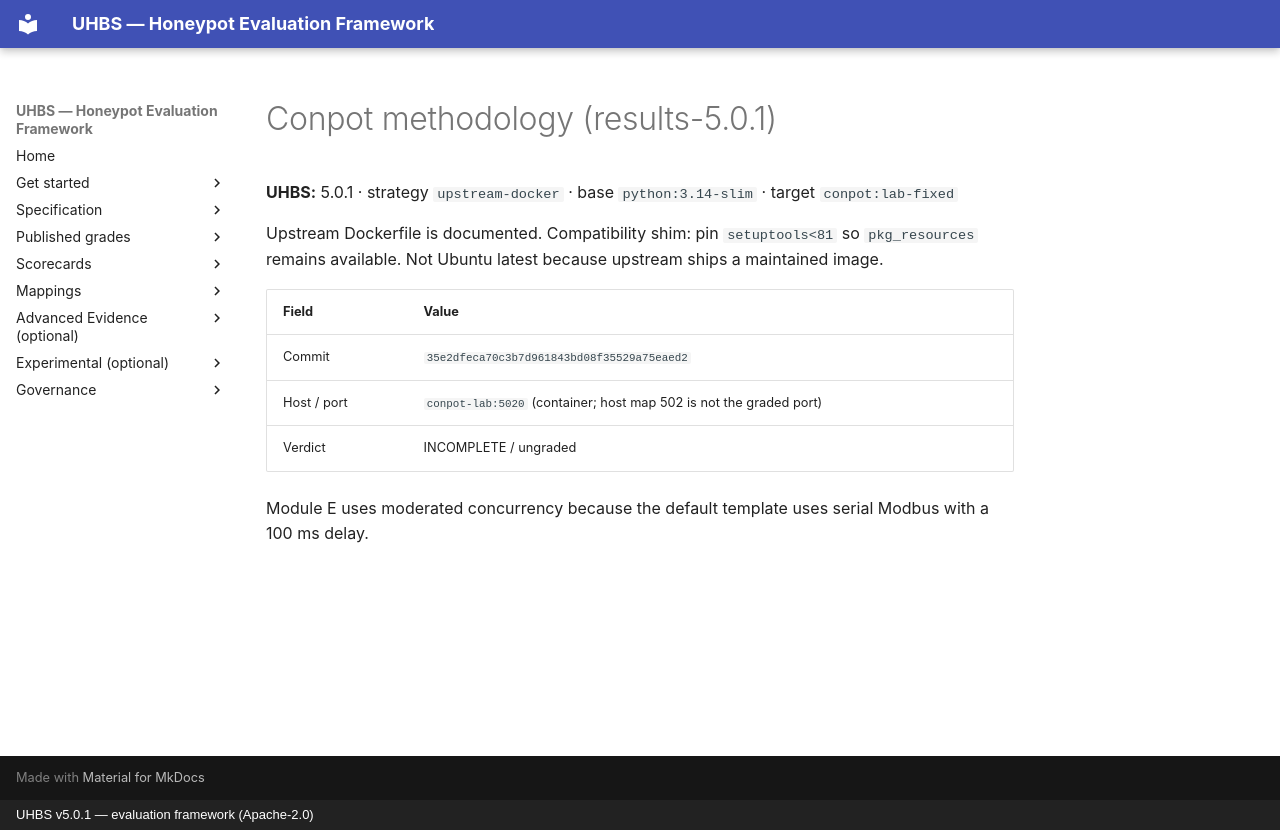

repository: uhbs/uhbs-standard · page: conformance/latest/results-5.0.0/conpot/METHODOLOGY/index.html · generator: mkdocs · copyright: UHBS v5.0.1 — evaluation framework (Apache-2.0)

# Conpot methodology (results-5.0.1)

**UHBS:** 5.0.1 · strategy `upstream-docker` · base `python:3.14-slim` · target `conpot:lab-fixed`

Upstream Dockerfile is documented. Compatibility shim: pin `setuptools<81` so `pkg_resources` remains available. Not Ubuntu latest because upstream ships a maintained image.

| Field | Value |
| --- | --- |
| Commit | `35e2dfeca70c3b7d961843bd08f35529a75eaed2` |
| Host / port | `conpot-lab:5020` (container; host map 502 is not the graded port) |
| Verdict | INCOMPLETE / ungraded |

Module E uses moderated concurrency because the default template uses serial Modbus with a 100 ms delay.
